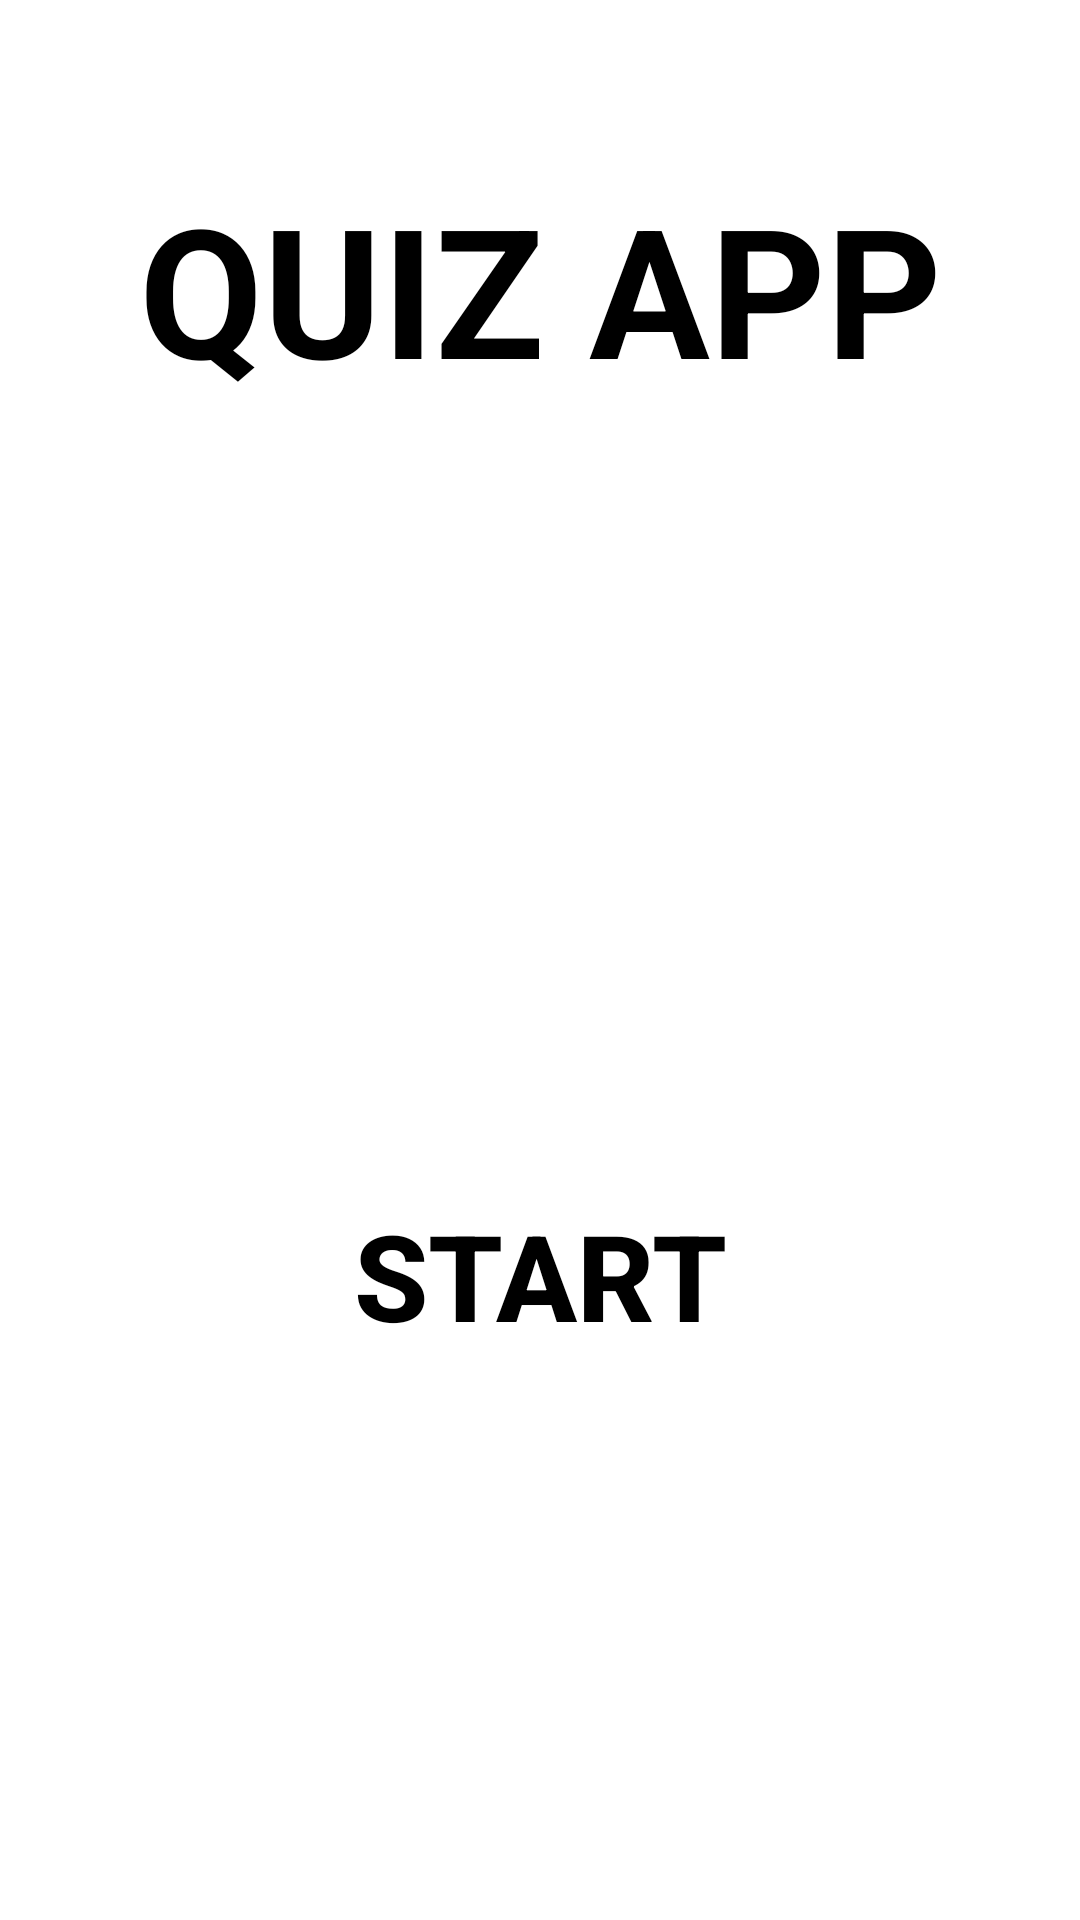

This screen was rendered from an Android layout file. Write that file and the resources it references.
<!-- AndroidManifest.xml: fallback theme Theme.MaterialComponents.DayNight.NoActionBar -->
<!-- res/layout/activity_start.xml -->
<?xml version="1.0" encoding="utf-8"?>
<androidx.constraintlayout.widget.ConstraintLayout xmlns:android="http://schemas.android.com/apk/res/android"
    xmlns:app="http://schemas.android.com/apk/res-auto"
    xmlns:tools="http://schemas.android.com/tools"
    android:layout_width="match_parent"
    android:layout_height="match_parent"
    tools:context=".StartActivity">


    <ImageView
        android:layout_width="250dp"
        android:layout_height="250dp"
        app:layout_constraintBottom_toBottomOf="parent"
        app:layout_constraintLeft_toLeftOf="parent"
        app:layout_constraintRight_toRightOf="parent"
        app:layout_constraintTop_toTopOf="parent"
        android:src="@drawable/quiz_logo"
        app:layout_constraintVertical_bias="0.350">

    </ImageView>

    <TextView
        android:layout_width="wrap_content"
        android:layout_height="wrap_content"
        android:gravity="center"
        android:text="QUIZ APP"
        android:textSize="60dp"
        android:textStyle="bold"
        app:layout_constraintBottom_toBottomOf="parent"
        app:layout_constraintLeft_toLeftOf="parent"
        app:layout_constraintRight_toRightOf="parent"
        app:layout_constraintTop_toTopOf="parent"
        app:layout_constraintVertical_bias="0.100"
        android:textColor="@color/black">



    </TextView>


    <android.widget.Button
        android:id="@+id/start"
        android:layout_width="match_parent"
        android:layout_height="75dp"
        app:layout_constraintBottom_toBottomOf="parent"
        app:layout_constraintTop_toTopOf="parent"
        android:layout_marginStart="40dp"
        android:layout_marginTop="250dp"
        android:layout_marginEnd="40dp"
        android:layout_marginBottom="40dp"
        android:background="@drawable/option_bg"
        android:enabled="true"
        android:text="START"
        android:textColor="@color/black"
        android:textSize="40dp"
        android:textStyle="bold">

    </android.widget.Button>
</androidx.constraintlayout.widget.ConstraintLayout>
<!-- resources referenced by this layout -->
<resources>

  <!-- not gathered from this repository: default colours our renderer supplied (Android Studio template values) -->
  <color name="black">#FF000000</color>
</resources>
